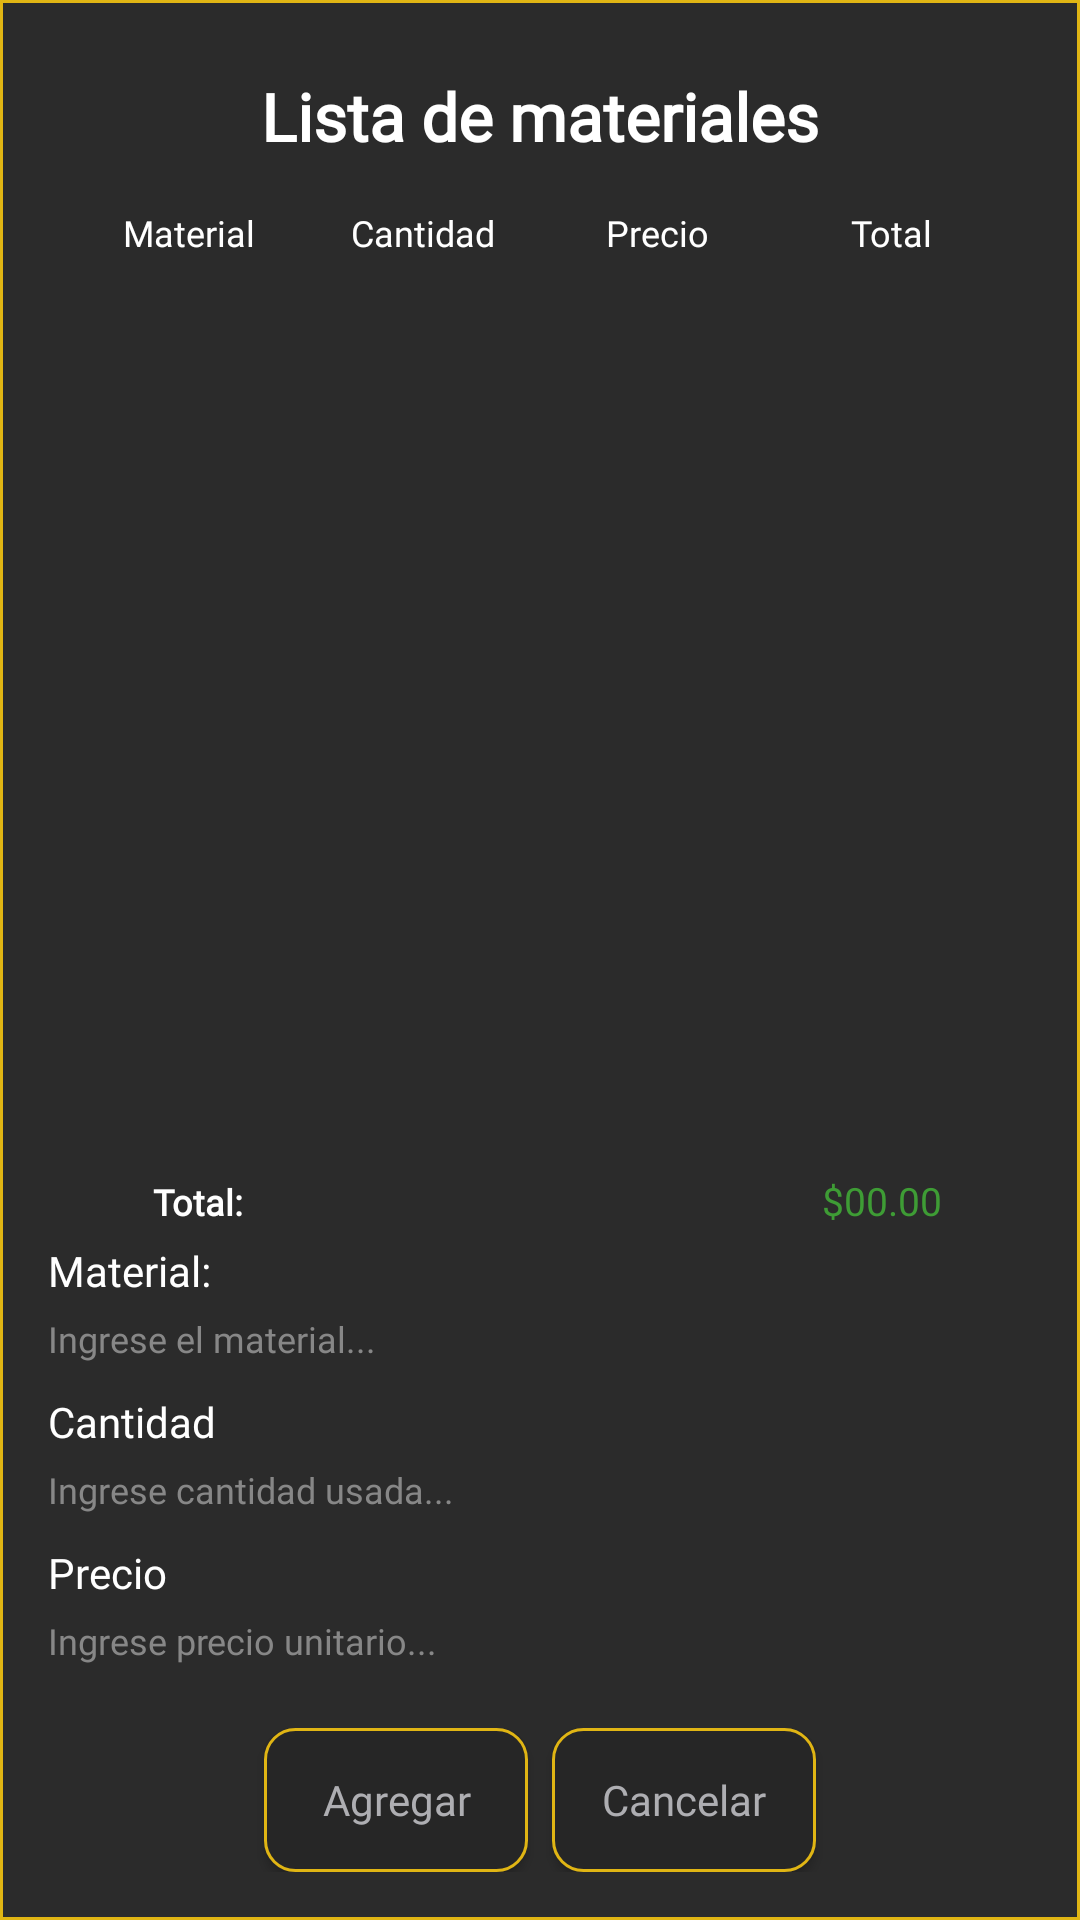

Here is an Android app screen rendered from its layout file. Give the layout XML and the strings, colors and styles it references.
<!-- AndroidManifest.xml: application theme Theme.SistemadeTickets -->
<!-- res/layout/fragment_material_dialog.xml -->
<?xml version="1.0" encoding="utf-8"?>
<LinearLayout xmlns:android="http://schemas.android.com/apk/res/android"
    xmlns:tools="http://schemas.android.com/tools"
    android:layout_width="match_parent"
    android:layout_height="wrap_content"
    android:background="@drawable/btn_saffron_outline_light_bg_squared"
    android:orientation="vertical"
    android:padding="16dp"
    tools:context="activities.MaterialDialogFragment">

    <TextView
        android:id="@+id/material_dialog_title"
        android:layout_width="match_parent"
        android:layout_height="wrap_content"
        android:fontFamily="@font/inter"
        android:textStyle="bold"
        android:textColor="@color/white"
        android:text="Lista de materiales"
        android:textAppearance="@style/TextAppearance.AppCompat.Large"
        android:gravity="center_horizontal"
        android:padding="8dp" />

        <LinearLayout
            android:layout_width="match_parent"
            android:layout_height="wrap_content"
            android:orientation="horizontal"
            android:padding="8dp">

            <TextView
                android:layout_width="0dp"
                android:layout_height="wrap_content"
                android:layout_weight="1"
                android:textSize="12sp"
                android:fontFamily="@font/inter"
                android:textColor="@color/white"
                android:text="Material"
                android:gravity="center"/>

            <TextView
                android:layout_width="0dp"
                android:layout_height="wrap_content"
                android:layout_weight="1"
                android:textSize="12sp"
                android:fontFamily="@font/inter"
                android:textColor="@color/white"
                android:text="Cantidad"
                android:gravity="center"/>

            <TextView
                android:layout_width="0dp"
                android:layout_height="wrap_content"
                android:layout_weight="1"
                android:textSize="12sp"
                android:fontFamily="@font/inter"
                android:textColor="@color/white"
                android:text="Precio"
                android:gravity="center"/>

            <TextView
                android:layout_width="0dp"
                android:layout_height="wrap_content"
                android:layout_weight="1"
                android:textSize="12sp"
                android:fontFamily="@font/inter"
                android:textColor="@color/white"
                android:text="Total"
                android:gravity="center"/>
        </LinearLayout>

    <androidx.recyclerview.widget.RecyclerView
        android:id="@+id/material_dialog_material_list_recycler_view"
        android:layout_width="match_parent"
        android:layout_height="0dp"
        android:layout_weight="1"
        android:minHeight="200dp"
        android:maxHeight="400dp"
        android:padding="8dp"
        android:scrollbars="vertical"/>

    <LinearLayout
        android:id="@+id/material_dialog_grand_total_layout"
        android:layout_width="match_parent"
        android:layout_height="wrap_content"
        android:orientation="horizontal">

        <TextView
            android:layout_width="wrap_content"
            android:layout_height="wrap_content"
            android:textSize="12sp"
            android:layout_weight="1"
            android:text="Total:"
            android:textColor="@color/white"
            android:fontFamily="@font/inter"
            android:textStyle="bold"
            android:paddingStart="35dp"/>

        <TextView
            android:id="@+id/material_dialog_grand_total_textview"
            android:layout_width="wrap_content"
            android:layout_height="wrap_content"
            android:textSize="13sp"
            android:text="$00.00"
            android:fontFamily="@font/inter"
            android:textColor="#3e9c35"
            android:layout_alignParentEnd="true"
            android:paddingEnd="30dp"/>
    </LinearLayout>

    <TextView
        android:id="@+id/material_dialog_material_name_textview"
        android:layout_width="match_parent"
        android:layout_height="wrap_content"
        android:textColor="@color/white"
        android:fontFamily="@font/inter"
        android:paddingTop="5dp"
        android:text="Material:" />
    <EditText
        android:id="@+id/material_dialog_material_name_edittext"
        android:layout_width="match_parent"
        android:layout_height="wrap_content"
        android:fontFamily="@font/inter"
        android:hint="Ingrese el material..."
        android:textColorHint="@color/battleship_grey"
        android:textColor="@color/battleship_grey"
        android:textSize="12sp"
        android:gravity="fill_vertical"
        android:paddingTop="5dp"
        android:paddingBottom="5dp"
        android:background="@drawable/saffron_underline_25dp"
        android:inputType="text" />

    <TextView
        android:id="@+id/material_dialog_quantity_textview"
        android:layout_width="match_parent"
        android:layout_height="wrap_content"
        android:textColor="@color/white"
        android:fontFamily="@font/inter"
        android:paddingTop="5dp"
        android:text="Cantidad" />

    <EditText
        android:id="@+id/material_dialog_quantity_edittext"
        android:layout_width="match_parent"
        android:layout_height="wrap_content"
        android:fontFamily="@font/inter"
        android:hint="Ingrese cantidad usada..."
        android:textColorHint="@color/battleship_grey"
        android:textColor="@color/battleship_grey"
        android:textSize="12sp"
        android:gravity="fill_vertical"
        android:paddingTop="5dp"
        android:paddingBottom="5dp"
        android:background="@drawable/saffron_underline_25dp"
        android:inputType="numberDecimal" />

    <TextView
        android:id="@+id/material_dialog_price_textview"
        android:layout_width="match_parent"
        android:layout_height="wrap_content"
        android:textColor="@color/white"
        android:fontFamily="@font/inter"
        android:paddingTop="5dp"
        android:text="Precio" />
    <EditText
        android:id="@+id/material_dialog_price_edittext"
        android:layout_width="match_parent"
        android:layout_height="wrap_content"
        android:fontFamily="@font/inter"
        android:hint="Ingrese precio unitario..."
        android:textColorHint="@color/battleship_grey"
        android:textColor="@color/battleship_grey"
        android:textSize="12sp"
        android:gravity="fill_vertical"
        android:paddingTop="5dp"
        android:paddingBottom="5dp"
        android:background="@drawable/saffron_underline_25dp"
        android:inputType="numberDecimal" />

    <LinearLayout
        android:layout_width="match_parent"
        android:layout_height="wrap_content"
        android:fontFamily="@font/inter"
        android:orientation="horizontal"
        android:gravity="center"
        android:paddingTop="16dp">

        <Button
            android:id="@+id/material_dialog_add_material_btn"
            android:layout_width="wrap_content"
            android:layout_height="wrap_content"
            android:clickable="true"
            android:background="@drawable/btn_saffron_outline_rounded_10"
            android:fontFamily="@font/inter"
            android:textColor="@color/french_gray"
            android:text="Agregar"
            android:textAllCaps="false"/>

        <Button
            android:id="@+id/material_dialog_close_btn"
            android:layout_width="wrap_content"
            android:layout_height="wrap_content"
            android:clickable="true"
            android:background="@drawable/btn_saffron_outline_rounded_10"
            android:fontFamily="@font/inter"
            android:textColor="@color/french_gray"
            android:text="Cancelar"
            android:layout_marginLeft="8dp"
            android:textAllCaps="false"/>
    </LinearLayout>

</LinearLayout>
<!-- resources referenced by this layout -->
<resources>
  <color name="battleship_grey">#878787</color>
  <color name="french_gray">#AEAEB2</color>
  <color name="white">#FFFFFFFF</color>
  <!-- drawable btn_saffron_outline_light_bg_squared (drawable) -->
  <?xml version="1.0" encoding="utf-8"?>
  <layer-list xmlns:android="http://schemas.android.com/apk/res/android">
      <item>
          <shape android:shape="rectangle">
              <solid android:color="@color/jet_v2" />
              <corners android:radius="0dp" />
          </shape>
      </item>
      <item>
          <shape android:shape="rectangle">
              <stroke
                  android:color="@color/saffron"
                  android:width="1dp" />
              <corners android:radius="0dp" />
          </shape>
      </item>
  </layer-list>
  <!-- drawable btn_saffron_outline_rounded_10 (drawable) -->
  <?xml version="1.0" encoding="utf-8"?>
  <layer-list xmlns:android="http://schemas.android.com/apk/res/android">
      <item>
          <shape android:shape="rectangle">
              <solid android:color="@color/eerie_black" />
              <corners android:radius="10dp" />
          </shape>
      </item>
      <item>
          <shape android:shape="rectangle">
              <stroke
                  android:color="@color/saffron"
                  android:width="1dp" />
              <corners android:radius="10dp" />
          </shape>
      </item>
  </layer-list>
  <style name="Theme.SistemadeTickets" parent="Base.Theme.SistemadeTickets" />
  <color name="jet_v2">#2B2B2B</color>
  <color name="saffron">#E0B514</color>
  <color name="eerie_black">#262626</color>
  <style name="Base.Theme.SistemadeTickets" parent="Theme.MaterialComponents.DayNight.NoActionBar.Bridge">
          
      </style>
</resources>
